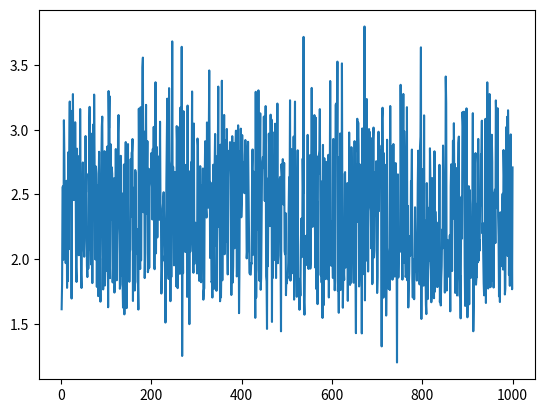
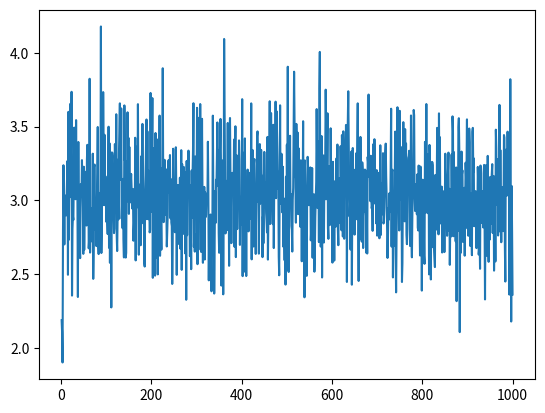
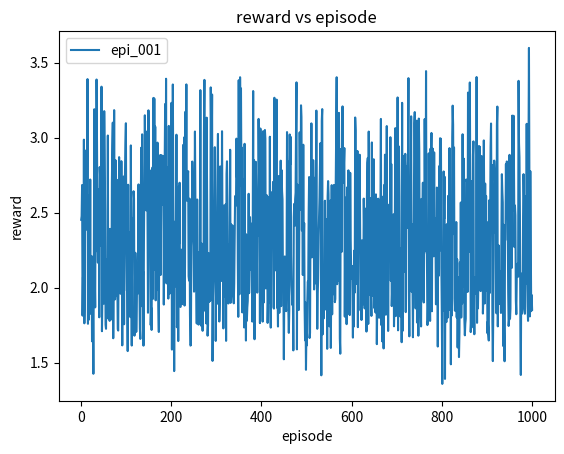

Here is the Python script that generated these plots, in order:
import numpy as np
import matplotlib as mpl
import matplotlib.pyplot as plt


def gaussian_arm():
    value = np.random.normal(2, 1)
    return value


def fair_arm():
    x = np.random.randint(0, 2)
    if x == 0:
        return +5
    else:
        return -6


def poisson_arm():
    return np.random.poisson(2)


def exp_arm():
    return np.random.exponential(3)


def random_arm():
    x = np.random.randint(0, 4)
    if x == 0:
        return gaussian_arm()
    elif x == 1:
        return fair_arm()
    elif x == 2:
        return poisson_arm()
    elif x == 3:
        return exp_arm()
    else:
        print("there is a problem in random_arm")


# expected_value = [ exp_gaus, exp_exp, exp_poisson, exp_fair, exp_random]


def episode(epi=0):
    gaus_step = 1
    exp_step = 1
    fair_step = 1
    random_step = 1
    pois_step = 1
    reward = 0
    total_reward = 0
    for i in range(100):
        x = np.random.randint(0, 101)
        if x >= epi * 100:
            action = np.argmax(expected_value)
        else:
            action = np.random.randint(0, 5)
            while action == np.argmax(expected_value):
                action = np.random.randint(0, 5)

        if action == 0:
            reward = gaussian_arm()
            expected_value[0] = (
                expected_value[0] + (reward - expected_value[0]) / gaus_step
            )
            gaus_step = gaus_step + 1
        elif action == 1:
            reward = exp_arm()
            expected_value[1] = (
                expected_value[1] + (reward - expected_value[1]) / exp_step
            )
            exp_step = exp_step + 1

        elif action == 2:
            reward = poisson_arm()
            expected_value[2] = (
                expected_value[2] + (reward - expected_value[2]) / pois_step
            )
            pois_step = pois_step + 1

        elif action == 3:
            reward = fair_arm()
            expected_value[3] = (
                expected_value[3] + (reward - expected_value[3]) / fair_step
            )
            fair_step = fair_step + 1

        elif action == 4:
            reward = random_arm()
            expected_value[4] = (
                expected_value[4] + (reward - expected_value[4]) / random_step
            )
            random_step = random_step + 1

        else:
            print("there is a problem with action allocation")
        total_reward = total_reward + reward
    average = total_reward / 100
    return average


reward_history_epi = []
expected_value = [0, 0, 0, 0, 0]
for i in range(1000):
    reward = episode(0.1)
    reward_history_epi.append(reward)


reward_history = []
expected_value = [0, 0, 0, 0, 0]
for i in range(1000):
    reward = episode(0)
    reward_history.append(reward)


expected_value = [0, 0, 0, 0, 0]
reward_history_epsilon = []
for i in range(1000):
    reward = episode(0.1)
    reward_history_epsilon.append(reward)


fig, ax = plt.subplots()

ax.plot(np.arange(1, 1001), reward_history_epi, label="epi_01")

fig, ax = plt.subplots()

ax.plot(np.arange(1, 1001), reward_history, label="epi_0")
fig, ax = plt.subplots()
ax.plot(np.arange(1, 1001), reward_history_epsilon, label="epi_001")
ax.set_xlabel("episode")
ax.set_ylabel("reward")
ax.set_title("reward vs episode")
ax.legend()
plt.show()
